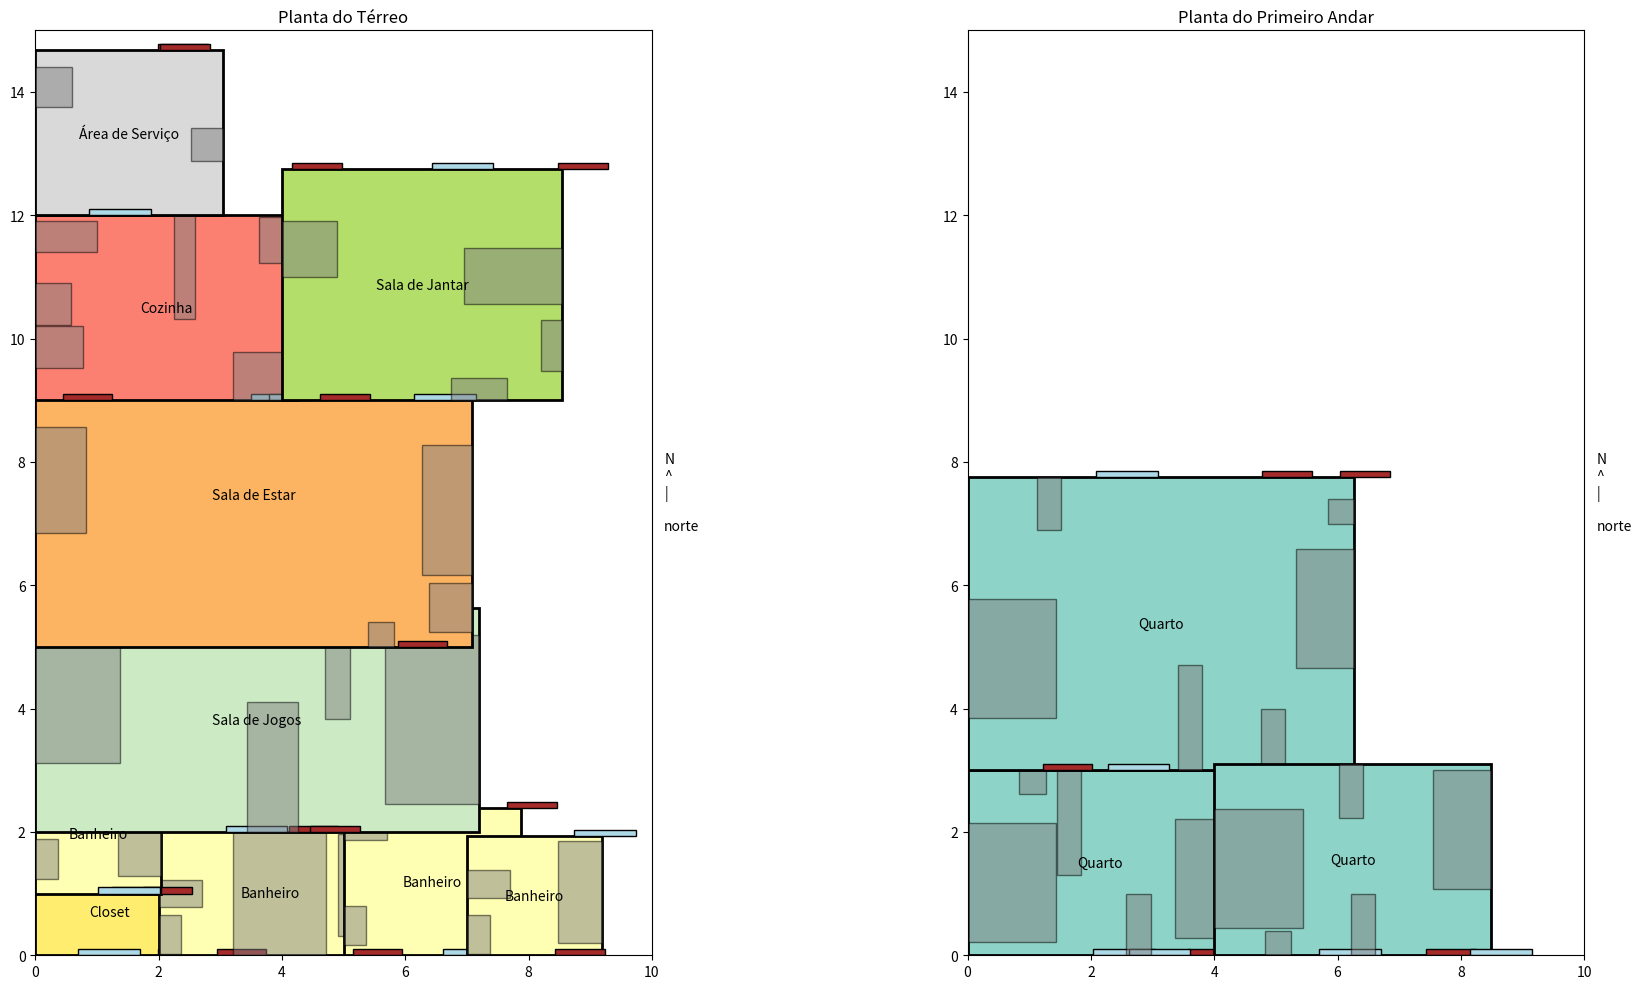

The matplotlib source for this figure:
import math
import random
import matplotlib.pyplot as plt
from matplotlib.patches import Rectangle
import numpy as np

COMODOS = {
    "Quarto": (12, 30),
    "Banheiro": (3, 8),
    "Cozinha": (10, 15),
    "Sala de Estar": (30, 40),
    "Sala de Jantar": (15, 20),
    "Área de Serviço": (6, 10),
    "Sala de Jogos": (20, 30),
    "Closet": (3, 4),
}

MOBILIAS = {
    "Sala de Estar": [
        ("Sofá 2 lugares", 0.82, 1.72),
        ("Sofá 3 lugares", 0.82, 2.10),
        ("Poltrona", 0.70, 0.80),
        ("Mesa de Centro", 1, 0.60),
        ("Mesa Auxiliar", 0.43, 0.40),
    ],
    "Sala de Jantar": [
        ("Mesa 4 lugares", 0.90, 0.90),
        ("Mesa 6 lugares", 1.60, 0.90),
        ("Aparador", 0.90, 0.36),
        ("Cristaleira", 0.34, 0.84),
    ],
    "Quarto": [
        ("Cama de Casal", 1.44, 1.93),
        ("Cama de Solteiro", 0.94, 1.93),
        ("Mesa Auxiliar", 0.43, 0.40),
        ("Guarda-Roupa 2 portas", 0.40, 1),
        ("Guarda-Roupa 3 portas", 0.40, 1.70),
        ("Gaveteiro", 0.40, 0.87),
    ],
    "Cozinha": [
        ("Fogão 4 bocas", 0.58, 0.68),
        ("Fogão 5 bocas", 0.77, 0.68),
        ("Geladeira 1 porta", 0.62, 0.75),
        ("Geladeira 2 portas", 0.83, 0.79),
        ("Armário", 0.34, 1.68),
        ("Pia", 1, 0.50),
    ],
    "Banheiro": [
        ("Vaso Sanitário", 0.37, 0.64),
        ("Banheira", 0.71, 1.65),
        ("Pia com Armário", 0.70, 0.45),
        ("Box", 1.5, 2),
    ],
    "Área de Serviço": [("Máquina de Lavar", 0.60, 0.65), ("Tanque", 0.52, 0.53)],
    "Sala de Jogos": [
        ("Mesa de Sinuca", 1.37, 2.44),
        ("Mesa de Ping Pong", 1.52, 2.74),
        ("Sofá", 0.82, 2.10),
        ("Estante", 0.40, 1.80),
    ],
}

class Comodo:
    def __init__(self, tipo, andar, x, y, largura, comprimento):
        self.tipo = tipo
        self.andar = andar
        self.x = x
        self.y = y
        self.largura = largura
        self.comprimento = comprimento
        self.portas = random.randint(1, 3)
        self.janelas = random.randint(1, 3)
        self.mobilias = self.gerar_mobilias()

    def gerar_mobilias(self):
        mobilias = []
        espacos_ocupados = []

        for mob in MOBILIAS.get(self.tipo, []):
            mob_largura, mob_comprimento = mob[1], mob[2]

            if mob_largura <= self.largura and mob_comprimento <= self.comprimento:
                posicao = self.encontrar_posicao_nas_paredes(mob_largura, mob_comprimento, espacos_ocupados)
                
                if posicao:
                    mobilias.append(
                        {
                            "tipo": mob[0],
                            "largura": mob_largura,
                            "comprimento": mob_comprimento,
                            "posicao": posicao,
                        }
                    )
                    espacos_ocupados.append((posicao[0], posicao[1], mob_largura, mob_comprimento))

        return mobilias

    def encontrar_posicao_nas_paredes(self, mob_largura, mob_comprimento, espacos_ocupados):
        paredes = [
            (0, random.uniform(0, self.comprimento - mob_comprimento)),
            (self.largura - mob_largura, random.uniform(0, self.comprimento - mob_comprimento)),
            (random.uniform(0, self.largura - mob_largura), 0),
            (random.uniform(0, self.largura - mob_largura), self.comprimento - mob_comprimento)
        ]

        for posicao in paredes:
            if not self.verificar_sobreposicao(posicao, mob_largura, mob_comprimento, espacos_ocupados):
                return posicao

        return None

    def verificar_sobreposicao(self, posicao, mob_largura, mob_comprimento, espacos_ocupados):
        x_mob, y_mob = posicao
        for (x_ocupado, y_ocupado, largura_ocupada, comprimento_ocupado) in espacos_ocupados:
            if (
                x_mob < x_ocupado + largura_ocupada
                and x_mob + mob_largura > x_ocupado
                and y_mob < y_ocupado + comprimento_ocupado
                and y_mob + mob_comprimento > y_ocupado
            ):
                return True
        return False

class Planta:
    def __init__(self, area, orientacao):
        self.area = area
        self.largura_casa, self.comprimento_casa = self.gerar_dimensoes_planta()
        self.orientacao = orientacao
        self.grade = {
            0: [[0 for _ in range(self.largura_casa)] for _ in range(self.comprimento_casa)],
            1: [[0 for _ in range(self.largura_casa)] for _ in range(self.comprimento_casa)]
        }
        self.comodos = self.gerar_comodos_obrigatorios()
        self.fitness = self.calcular_fitness()

    def gerar_dimensoes_planta(self):
        proporcao_minima = 0.5
        proporcao_maxima = 2.0
    
        area_max = self.area
        proporcao = random.uniform(proporcao_minima, proporcao_maxima)
        
        comprimento_casa = int(math.sqrt(area_max * proporcao))
        largura_casa = int(area_max / comprimento_casa)
        
        return int(largura_casa), int(comprimento_casa)
    
    def gerar_dimensao_comodo(self, tipo):
        min_area, max_area = COMODOS[tipo]
        area = random.uniform(min_area, max_area)
        
        proporcao_minima = 0.5
        proporcao_maxima = 2.0
        
        while True:
            comprimento = random.uniform(1, math.sqrt(area))
            largura = area / comprimento
            
            proporcao = comprimento / largura
            
            if proporcao_minima <= proporcao <= proporcao_maxima:
                break
        
        return largura, comprimento
    
    def preencher_areas_vazias(self):
        """Preenche áreas vazias com pátios e corredores."""
        for andar in range(2):
            for i in range(self.comprimento_casa):
                for j in range(self.largura_casa):
                    if self.grade[andar][i][j] == 0:  # Se o espaço estiver vazio
                        # Decide aleatoriamente entre pátio ou corredor
                        tipo = "Pátio" if random.random() > 0.5 else "Corredor"
                        largura, comprimento = self.gerar_dimensao_comodo(tipo)
                        if i + comprimento <= self.comprimento_casa and j + largura <= self.largura_casa:
                            if not self.verificar_sobreposicao(andar, j, i, largura, comprimento):
                                # Marca a área como ocupada no grid
                                for m in range(int(i), int(i + comprimento)):
                                    for n in range(int(j), int(j + largura)):
                                        self.grade[andar][m][n] = 1
                                # Adiciona o pátio ou corredor como cômodo
                                comodo = Comodo(tipo, andar, j, i, largura, comprimento)
                                self.comodos.append(comodo)

    
    def gerar_comodos_obrigatorios(self):
        comodos = []
        comodos_obrigatorios = [
            ("Área de Serviço", 1),
            ("Banheiro", 4),
            ("Closet", 1),
            ("Cozinha", 1),
            ("Quarto", 3),
            ("Sala de Estar", 1),
            ("Sala de Jantar", 1),
            ("Sala de Jogos", 1),
        ]

        random.shuffle(comodos_obrigatorios)
        comodos = self.alocar_comodos(comodos_obrigatorios)

        return comodos

    def alocar_comodos(self, comodos_obrigatorios):
        comodos = []
        for tipo, quantidade in comodos_obrigatorios:
            for _ in range(quantidade):
                largura, comprimento = self.gerar_dimensao_comodo(tipo)
                localizacao = self.encontrar_melhor_localizacao(largura, comprimento)
                if localizacao:
                    x, y, andar = localizacao
                    comodo = Comodo(tipo, andar, x, y, largura, comprimento)
                    comodos.append(comodo)
        return comodos

    def encontrar_melhor_localizacao(self, largura, comprimento):
        for andar in range(2):
            for i in range(self.comprimento_casa):
                for j in range(self.largura_casa):
                    if i + comprimento <= self.comprimento_casa and j + largura <= self.largura_casa:
                        if not self.verificar_sobreposicao(andar, j, i, largura, comprimento):
                            for m in range(int(i), int(i + comprimento)):
                                for n in range(int(j), int(j + largura)):
                                    self.grade[andar][m][n] = 1
                            return j, i, andar
        return None

    def verificar_sobreposicao(self, andar, x, y, largura, comprimento):
        if y + comprimento > self.comprimento_casa or x + largura > self.largura_casa:
            return True
        
        for i in range(int(y), int(y + comprimento)):
            for j in range(int(x), int(x + largura)):
                if self.grade[andar][i][j] == 1:
                    return True
        return False

    def avaliar_area_utilizada(self):
        area_utilizada = sum(sum(row) for row in self.grade[0]) + sum(sum(row) for row in self.grade[1])
        total_area = self.largura_casa * self.comprimento_casa * 2
        return (area_utilizada / total_area) * 100
    
    def calcular_distancia(self, comodo1, comodo2):
        x1 = comodo1.x + comodo1.largura / 2
        y1 = comodo1.y + comodo1.comprimento / 2
        x2 = comodo2.x + comodo2.largura / 2
        y2 = comodo2.y + comodo2.comprimento / 2
        return math.sqrt((x1 - x2) ** 2 + (y1 - y2) ** 2)
    
    def avaliar_posicao_escadas(self):
        pontuacao = 0
        escadas = [comodo for comodo in self.comodos if comodo.tipo == "Escada"]
        
        for escada in escadas:
            # A escada deve estar centralizada na planta
            centro_x = self.largura_casa / 2
            centro_y = self.comprimento_casa / 2
            distancia_centro = self.calcular_distancia_centro(escada, centro_x, centro_y)
            
            pontuacao += max(0, 10 - distancia_centro) * 10  # Quanto mais próximo do centro, maior a pontuação
        return pontuacao
    
    def avaliar_conexao_exterior(self):
        pontuacao = 0
        comodos_com_portas_externas = ["Sala de Estar", "Cozinha"]
        
        for comodo in self.comodos:
            if comodo.tipo in comodos_com_portas_externas:
                # Se o cômodo tem pelo menos uma porta na parede externa
                if self.esta_perto_das_paredes_externas(comodo):
                    pontuacao += 30  # Arbitrário, cada cômodo com porta externa recebe pontos
        return pontuacao


    def calcular_distancia_centro(self, comodo, centro_x, centro_y):
        comodo_centro_x = comodo.x + comodo.largura / 2
        comodo_centro_y = comodo.y + comodo.comprimento / 2
        return math.sqrt((comodo_centro_x - centro_x) ** 2 + (comodo_centro_y - centro_y) ** 2)
    
    def avaliar_iluminacao_natural(self):
        pontuacao = 0
        for comodo in self.comodos:
            # Se o cômodo está próximo às bordas da planta, recebe pontos
            if self.esta_perto_das_paredes_externas(comodo):
                pontuacao += 20  # Arbitrário, cada cômodo próximo à borda recebe pontos
        return pontuacao

    def esta_perto_das_paredes_externas(self, comodo):
        if (comodo.x == 0 or comodo.x + comodo.largura == self.largura_casa or
            comodo.y == 0 or comodo.y + comodo.comprimento == self.comprimento_casa):
            return True
        return False
    
    def avaliar_separacao_areas(self):
        pontuacao = 0
        areas_sociais = ["Sala de Estar", "Sala de Jantar", "Cozinha"]
        areas_privadas = ["Quarto", "Banheiro", "Closet"]
        
        for comodo in self.comodos:
            if comodo.tipo in areas_sociais:
                for outro_comodo in self.comodos:
                    if outro_comodo.tipo in areas_privadas:
                        dist = self.calcular_distancia(comodo, outro_comodo)
                        if dist < 3:
                            pontuacao -= 10
            else:
                pontuacao += 10
        return pontuacao
    
    def calcular_fitness(self):
        fitness = 0
        fitness += self.avaliar_area_utilizada()
        fitness += self.avaliar_separacao_areas()
        fitness += self.avaliar_iluminacao_natural()
        fitness += self.avaliar_conexao_exterior()
        fitness += self.avaliar_posicao_escadas()
        
        return fitness


def selecao(populacao):
    selecionados = random.sample(populacao, 2)
    return max(selecionados, key=lambda p: p.fitness)


def cruzamento(pai1, pai2):
    filho = Planta(pai1.largura_casa, pai1.comprimento_casa, pai1.orientacao)
    filho.comodos = (
        pai1.comodos[: len(pai1.comodos) // 2] + pai2.comodos[len(pai2.comodos) // 2 :]
    )
    filho.fitness = filho.calcular_fitness()
    return filho


def mutacao(planta):
    comodo = random.choice(planta.comodos)
    comodo.x = random.uniform(0, max(0.1, planta.largura_casa - comodo.largura))
    comodo.y = random.uniform(0, max(0.1, planta.comprimento_casa - comodo.comprimento))
    planta.fitness = planta.calcular_fitness()


def ciclo_evolutivo(
    geracoes, tamanho_populacao, area, orientacao
):
    populacao = [
        Planta(area, orientacao)
        for _ in range(tamanho_populacao)
    ]
    for geracao in range(geracoes):
        nova_populacao = []
        for _ in range(tamanho_populacao // 2):
            """ # Seleção
            pai1 = selecao(populacao)
            pai2 = selecao(populacao)
            
            # Cruzamento
            filho1 = cruzamento(pai1, pai2)
            filho2 = cruzamento(pai2, pai1)
            
            # Mutação com uma pequena probabilidade
            if random.random() < 0.1:
                mutacao(filho1)
            if random.random() < 0.1:
                mutacao(filho2)
            nova_populacao.extend([filho1, filho2]) """
            nova_populacao = populacao
        populacao = sorted(nova_populacao, key=lambda p: p.fitness, reverse=True)[
            :tamanho_populacao
        ]
    return populacao

area = 150
orientacao = "norte"

melhor_planta = ciclo_evolutivo(
    geracoes=1000,
    tamanho_populacao=1000,
    area=area,
    orientacao=orientacao,
)

def desenhar_planta(planta):
    fig, (ax1, ax2) = plt.subplots(1, 2, figsize=(20, 10))

    axes = [ax1, ax2]
    titles = ["Planta do Térreo", "Planta do Primeiro Andar"]

    for ax, title in zip(axes, titles):
        ax.set_title(title)
        ax.set_xlim(0, planta.largura_casa)
        ax.set_ylim(0, planta.comprimento_casa)
        ax.set_aspect("equal")

    cores = plt.cm.Set3(np.linspace(0, 1, len(COMODOS)))
    cor_mapa = dict(zip(COMODOS.keys(), cores))

    for comodo in planta.comodos:
        ax = axes[comodo.andar]
        retangulo = Rectangle(
            (comodo.x, comodo.y),
            comodo.largura,
            comodo.comprimento,
            fill=True,
            facecolor=cor_mapa[comodo.tipo],
            edgecolor="black",
            linewidth=2,
        )
        ax.add_patch(retangulo)
        ax.text(
            comodo.x + comodo.largura / 2,
            comodo.y + comodo.comprimento / 2,
            comodo.tipo,
            ha="center",
            va="center",
            wrap=True,
        )

        # Desenhar portas
        for _ in range(comodo.portas):
            porta_x = comodo.x + random.uniform(0, comodo.largura)
            porta_y = (
                comodo.y
                if random.choice([True, False])
                else comodo.y + comodo.comprimento
            )
            porta = Rectangle(
                (porta_x, porta_y),
                0.8,
                0.1,
                fill=True,
                facecolor="brown",
                edgecolor="black",
            )
            ax.add_patch(porta)

        # Desenhar janelas
        for _ in range(comodo.janelas):
            janela_x = comodo.x + random.uniform(0, comodo.largura)
            janela_y = (
                comodo.y
                if random.choice([True, False])
                else comodo.y + comodo.comprimento
            )
            janela = Rectangle(
                (janela_x, janela_y),
                1,
                0.1,
                fill=True,
                facecolor="lightblue",
                edgecolor="black",
            )
            ax.add_patch(janela)

        # Desenhar móveis
        for mobilia in comodo.mobilias:
            mob_x = comodo.x + mobilia["posicao"][0]
            mob_y = comodo.y + mobilia["posicao"][1]
            movel = Rectangle(
                (mob_x, mob_y),
                mobilia["largura"],
                mobilia["comprimento"],
                fill=True,
                facecolor="gray",
                edgecolor="black",
                alpha=0.5,
            )
            ax.add_patch(movel)

    # Adicionar orientação
    orientacao_texto = f"N\n^\n|\n \n{planta.orientacao}"
    for ax in axes:
        ax.text(
            1.02, 0.5, orientacao_texto, transform=ax.transAxes, va="center", ha="left"
        )

    plt.tight_layout()
    plt.show()

# Desenhar a planta
desenhar_planta(melhor_planta[0])

# Exibir informações sobre a planta
print("\nInformações da planta gerada:")
# for comodo in melhor_planta.comodos:
#     print(f"Cômodo: {comodo.tipo}, Andar: {comodo.andar}")
#     print(f"Posição: ({comodo.x:.2f}, {comodo.y:.2f})")
#     print(f"Tamanho: {comodo.largura:.2f}m x {comodo.comprimento:.2f}m")
#     print(f"Portas: {comodo.portas}, Janelas: {comodo.janelas}")
#     for mob in comodo.mobilias:
#         print(
#             f"Mobília: {mob['tipo']}, Tamanho: {mob['largura']:.2f}m x {mob['comprimento']:.2f}m, Posição: {mob['posicao']}"
#         )
#     print()

# print(f"Fitness da planta: {melhor_planta.fitness}")